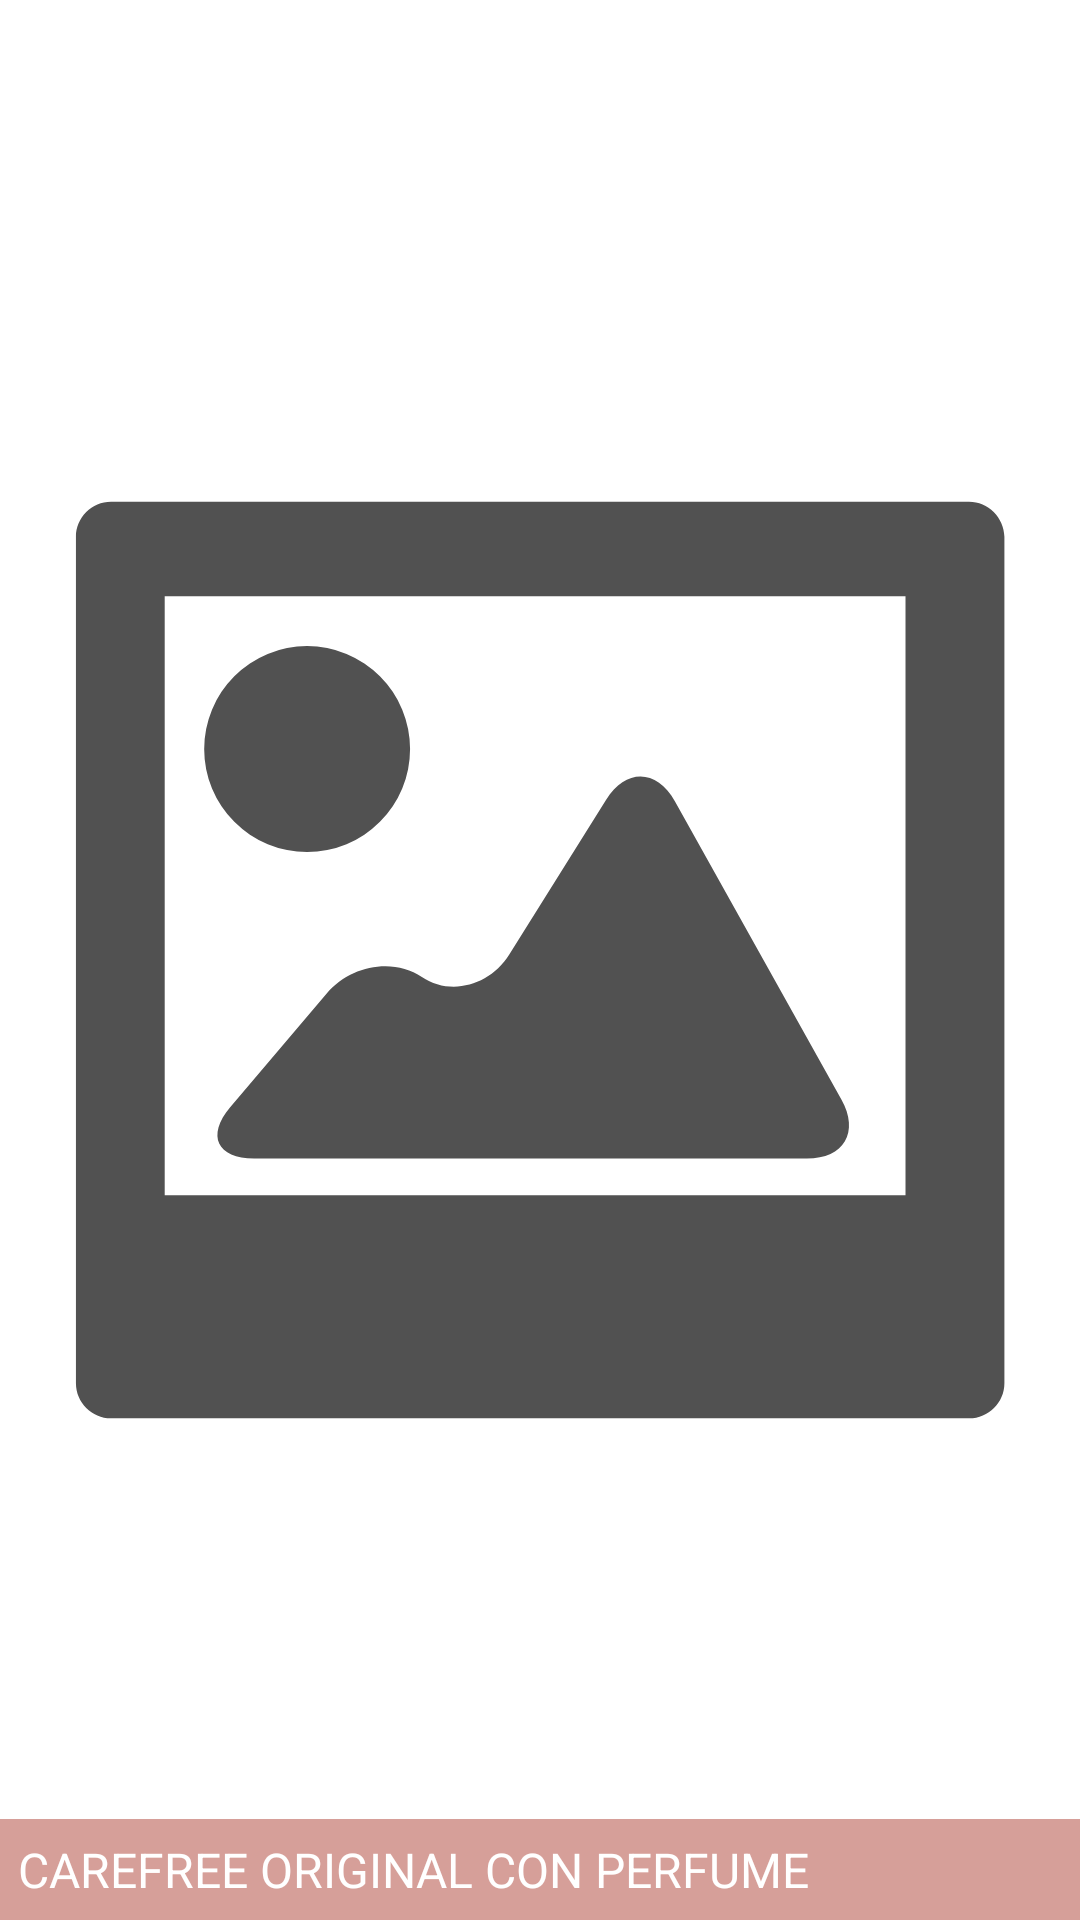

Produce the Android XML layout that renders to this screen, including the resource entries it uses.
<!-- AndroidManifest.xml: application theme AppTheme -->
<!-- res/layout/layout_item_empresa.xml -->
<?xml version="1.0" encoding="utf-8"?>
<FrameLayout xmlns:android="http://schemas.android.com/apk/res/android"
    android:layout_width="match_parent"
    android:layout_height="200dp">

    <ImageView
        android:id="@+id/imagen_empresa"
        android:layout_width="match_parent"
        android:layout_height="match_parent"
        android:transitionName="some"
        android:background="@color/colorBlanco"
        android:scaleType="fitCenter"
        android:adjustViewBounds="true"
        android:src="@drawable/ic_not_image_found"/>


    <RelativeLayout
        android:layout_width="match_parent"
        android:layout_height="match_parent">

        <LinearLayout
            android:layout_width="match_parent"
            android:layout_height="wrap_content"
            android:orientation="vertical"
            android:layout_gravity="bottom"
            android:layout_alignParentBottom="true">

            <TextView
                android:id="@+id/nombre_empresa"
                android:layout_width="match_parent"
                android:layout_height="wrap_content"
                android:layout_gravity="bottom"
                android:background="@color/background_footer"
                android:maxLines="1"
                android:text="CAREFREE ORIGINAL CON PERFUME"
                android:padding="6dp"
                android:textAppearance="@style/TextAppearance.AppCompat.Subhead"
                android:textColor="@android:color/white" />

        </LinearLayout>

    </RelativeLayout>



</FrameLayout>
<!-- resources referenced by this layout -->
<resources>
  <color name="background_footer">#66991000</color>
  <color name="colorBlanco">#FFFFFF</color>
  <!-- drawable ic_not_image_found (drawable) -->
  <vector android:autoMirrored="true" android:height="24dp"
      android:viewportHeight="32.0" android:viewportWidth="32.0"
      android:width="24dp" xmlns:android="http://schemas.android.com/apk/res/android">
      <path android:fillColor="#515151" android:pathData="M28.71,2.42H3.29c-0.57,0 -1.04,0.47 -1.04,1.04v25.08c0,0.57 0.47,1.04 1.04,1.04h25.43c0.57,0 1.04,-0.47 1.04,-1.04V3.46C29.75,2.89 29.28,2.42 28.71,2.42zM26.82,22.97H4.88V5.22h21.95V22.97z"/>
      <path android:fillColor="#515151" android:pathData="M9.1,9.75m-3.05,0a3.05,3.05 0,1 1,6.1 0a3.05,3.05 0,1 1,-6.1 0"/>
      <path android:fillColor="#515151" android:pathData="M20,11.3c-0.54,-0.96 -1.45,-0.98 -2.04,-0.05l-2.87,4.59c-0.58,0.93 -1.75,1.23 -2.59,0.66c-0.84,-0.57 -2.11,-0.35 -2.82,0.49l-2.86,3.37c-0.71,0.84 -0.39,1.52 0.71,1.52h16.38c1.1,0 1.56,-0.79 1.02,-1.75L20,11.3z"/>
  </vector>
  <style name="AppTheme" parent="Theme.AppCompat.Light.DarkActionBar">
          
          <item name="colorPrimary">@color/colorPrimary</item>
          <item name="colorPrimaryDark">@color/colorPrimaryDark</item>
          <item name="colorAccent">@color/colorAccent</item>
      </style>
  <color name="colorPrimary">#ec5e42</color>
  <color name="colorPrimaryDark">#c7452d</color>
  <color name="colorAccent">#FFFFFF</color>
</resources>
